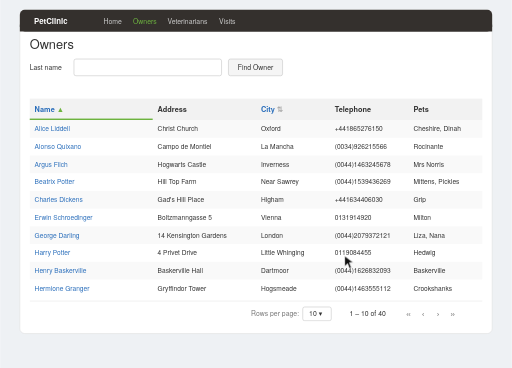
t = 0.00 s
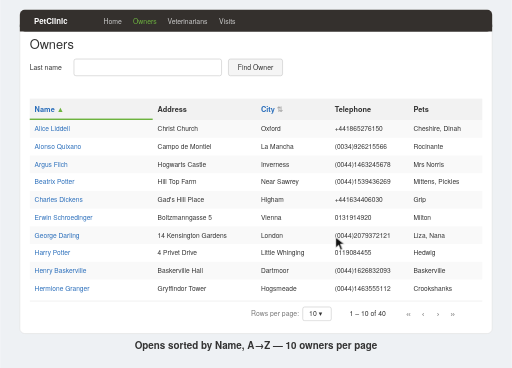
t = 1.59 s
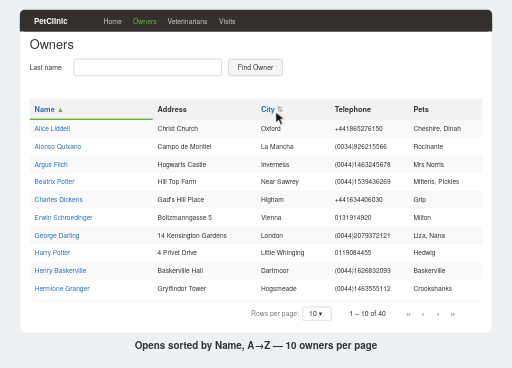
t = 3.35 s
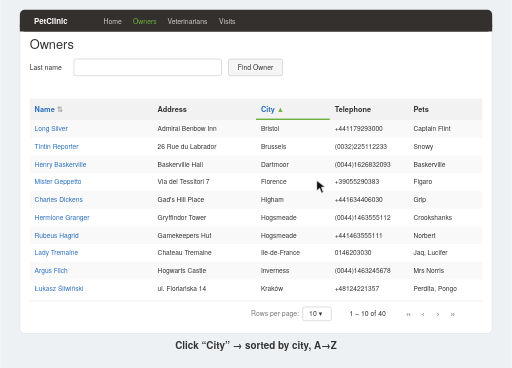
t = 5.07 s
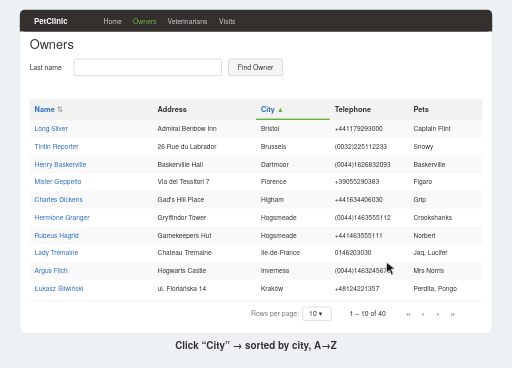
t = 6.63 s
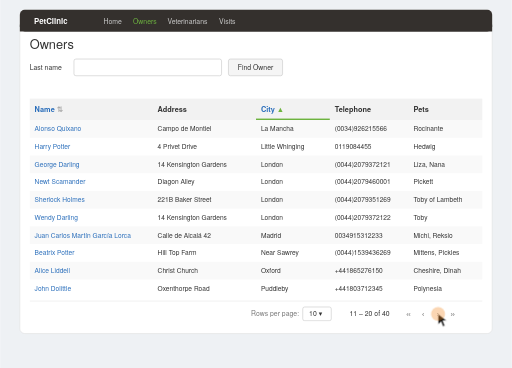
t = 8.32 s

The animated SVG that drew these frames (rendered in a browser with its animation timeline set to each time). Animation: 9 CSS @keyframes rules; frames cover the first 8.32 s, repeats indefinitely.

<svg xmlns='http://www.w3.org/2000/svg' width='1040' height='748' viewBox='0 0 1040 748' font-family='Helvetica Neue, Helvetica, Arial, sans-serif'><style>@keyframes k0{0%,30.99%{opacity:1}31%,100%{opacity:0}}.s0{animation:k0 13s infinite}@keyframes k1{0%,30.99%{opacity:0}31%,63.99%{opacity:1}64%,100%{opacity:0}}.s1{animation:k1 13s infinite}@keyframes k2{0%,63.99%{opacity:0}64%,99.99%{opacity:1}}.s2{animation:k2 13s infinite}@keyframes q0{0%{opacity:0}0%{opacity:0}2%,28%{opacity:1}30%,100%{opacity:0}}.c0{opacity:0;animation:q0 13s infinite}@keyframes q1{0%{opacity:0}31%{opacity:0}33%,61%{opacity:1}63%,100%{opacity:0}}.c1{opacity:0;animation:q1 13s infinite}@keyframes q2{0%{opacity:0}64%{opacity:0}66%,97%{opacity:1}99%,100%{opacity:0}}.c2{opacity:0;animation:q2 13s infinite}@keyframes r1{0%,29%{opacity:0;r:4px}30%{opacity:.6;r:6px}34%{opacity:0;r:26px}100%{opacity:0}}.r1{animation:r1 13s infinite}@keyframes r2{0%,62%{opacity:0;r:4px}63%{opacity:.6;r:6px}67%{opacity:0;r:26px}100%{opacity:0}}.r2{animation:r2 13s infinite}@keyframes cur{0%,8%{transform:translate(700px,520px)}25%,31%{transform:translate(560px,228px)}44%{transform:translate(680px,428px)}58%,64%{transform:translate(890px,638px)}92%,100%{transform:translate(700px,520px)}}.cursor{animation:cur 13s infinite ease-in-out}</style><rect width='1040' height='748' fill='#eef1f4'/><rect x='40' y='20' width='960' height='658' rx='10' fill='#fff' stroke='#ddd'/><rect x='40' y='20' width='960' height='44' rx='10' fill='#34302d'/><rect x='40' y='50' width='960' height='14' fill='#34302d'/><text x='60' y='48' fill='#fff' font-size='16' font-weight='bold'>🐾 PetClinic</text><text x='210' y='48' fill='#ccc' font-size='14'>Home</text><text x='270' y='48' fill='#6db33f' font-size='14'>Owners</text><text x='340' y='48' fill='#ccc' font-size='14'>Veterinarians</text><text x='445' y='48' fill='#ccc' font-size='14'>Visits</text><text x='60' y='100' font-size='26' fill='#333'>Owners</text><text x='60' y='142' font-size='14' fill='#333'>Last name</text><rect x='150' y='120' width='300' height='34' rx='4' fill='#fff' stroke='#bbb'/><rect x='464' y='120' width='110' height='34' rx='4' fill='#f5f5f5' stroke='#bbb'/><text x='519' y='142' font-size='14' text-anchor='middle' fill='#333'>Find Owner</text><g class='scene s0'><rect x='60' y='200' width='920' height='44' fill='#f2f2f2'/><text x='70' y='228' font-size='15' font-weight='bold' fill='#2a6ebb'>Name<tspan fill='#6db33f'> ▲</tspan></text><text x='320' y='228' font-size='15' font-weight='bold' fill='#333'>Address<tspan fill='#aaa'></tspan></text><text x='530' y='228' font-size='15' font-weight='bold' fill='#2a6ebb'>City<tspan fill='#aaa'> ⇅</tspan></text><text x='680' y='228' font-size='15' font-weight='bold' fill='#333'>Telephone<tspan fill='#aaa'></tspan></text><text x='840' y='228' font-size='15' font-weight='bold' fill='#333'>Pets<tspan fill='#aaa'></tspan></text><rect x='60' y='241' width='250' height='3' fill='#6db33f'/><rect x='60' y='244' width='920' height='36' fill='#f9f9f9'/><text x='70' y='267' font-size='13.5' fill='#2a6ebb'>Alice Liddell</text><text x='320' y='267' font-size='13.5' fill='#333'>Christ Church</text><text x='530' y='267' font-size='13.5' fill='#333'>Oxford</text><text x='680' y='267' font-size='13.5' fill='#333'>+441865276150</text><text x='840' y='267' font-size='13.5' fill='#333'>Cheshire, Dinah</text><text x='70' y='303' font-size='13.5' fill='#2a6ebb'>Alonso Quixano</text><text x='320' y='303' font-size='13.5' fill='#333'>Campo de Montiel</text><text x='530' y='303' font-size='13.5' fill='#333'>La Mancha</text><text x='680' y='303' font-size='13.5' fill='#333'>(0034)926215566</text><text x='840' y='303' font-size='13.5' fill='#333'>Rocinante</text><rect x='60' y='316' width='920' height='36' fill='#f9f9f9'/><text x='70' y='339' font-size='13.5' fill='#2a6ebb'>Argus Filch</text><text x='320' y='339' font-size='13.5' fill='#333'>Hogwarts Castle</text><text x='530' y='339' font-size='13.5' fill='#333'>Inverness</text><text x='680' y='339' font-size='13.5' fill='#333'>(0044)1463245678</text><text x='840' y='339' font-size='13.5' fill='#333'>Mrs Norris</text><text x='70' y='375' font-size='13.5' fill='#2a6ebb'>Beatrix Potter</text><text x='320' y='375' font-size='13.5' fill='#333'>Hill Top Farm</text><text x='530' y='375' font-size='13.5' fill='#333'>Near Sawrey</text><text x='680' y='375' font-size='13.5' fill='#333'>(0044)1539436269</text><text x='840' y='375' font-size='13.5' fill='#333'>Mittens, Pickles</text><rect x='60' y='388' width='920' height='36' fill='#f9f9f9'/><text x='70' y='411' font-size='13.5' fill='#2a6ebb'>Charles Dickens</text><text x='320' y='411' font-size='13.5' fill='#333'>Gad&#x27;s Hill Place</text><text x='530' y='411' font-size='13.5' fill='#333'>Higham</text><text x='680' y='411' font-size='13.5' fill='#333'>+441634406030</text><text x='840' y='411' font-size='13.5' fill='#333'>Grip</text><text x='70' y='447' font-size='13.5' fill='#2a6ebb'>Erwin Schroedinger</text><text x='320' y='447' font-size='13.5' fill='#333'>Boltzmanngasse 5</text><text x='530' y='447' font-size='13.5' fill='#333'>Vienna</text><text x='680' y='447' font-size='13.5' fill='#333'>0131914920</text><text x='840' y='447' font-size='13.5' fill='#333'>Milton</text><rect x='60' y='460' width='920' height='36' fill='#f9f9f9'/><text x='70' y='483' font-size='13.5' fill='#2a6ebb'>George Darling</text><text x='320' y='483' font-size='13.5' fill='#333'>14 Kensington Gardens</text><text x='530' y='483' font-size='13.5' fill='#333'>London</text><text x='680' y='483' font-size='13.5' fill='#333'>(0044)2079372121</text><text x='840' y='483' font-size='13.5' fill='#333'>Liza, Nana</text><text x='70' y='519' font-size='13.5' fill='#2a6ebb'>Harry Potter</text><text x='320' y='519' font-size='13.5' fill='#333'>4 Privet Drive</text><text x='530' y='519' font-size='13.5' fill='#333'>Little Whinging</text><text x='680' y='519' font-size='13.5' fill='#333'>0119084455</text><text x='840' y='519' font-size='13.5' fill='#333'>Hedwig</text><rect x='60' y='532' width='920' height='36' fill='#f9f9f9'/><text x='70' y='555' font-size='13.5' fill='#2a6ebb'>Henry Baskerville</text><text x='320' y='555' font-size='13.5' fill='#333'>Baskerville Hall</text><text x='530' y='555' font-size='13.5' fill='#333'>Dartmoor</text><text x='680' y='555' font-size='13.5' fill='#333'>(0044)1626832093</text><text x='840' y='555' font-size='13.5' fill='#333'>Baskerville</text><text x='70' y='591' font-size='13.5' fill='#2a6ebb'>Hermione Granger</text><text x='320' y='591' font-size='13.5' fill='#333'>Gryffindor Tower</text><text x='530' y='591' font-size='13.5' fill='#333'>Hogsmeade</text><text x='680' y='591' font-size='13.5' fill='#333'>(0044)1463555112</text><text x='840' y='591' font-size='13.5' fill='#333'>Crookshanks</text><line x1='60' y1='612' x2='980' y2='612' stroke='#e5e5e5'/><text x='510' y='642' font-size='14' fill='#777'>Rows per page:</text><rect x='615' y='624' width='58' height='28' rx='4' fill='#fff' stroke='#bbb'/><text x='628' y='643' font-size='14' fill='#333'>10 ▾</text><text x='710' y='642' font-size='14' fill='#333'>1 – 10 of 40</text><text x='830' y='644' font-size='20' fill='#777' text-anchor='middle'>«</text><text x='860' y='644' font-size='20' fill='#777' text-anchor='middle'>‹</text><text x='890' y='644' font-size='20' fill='#777' text-anchor='middle'>›</text><text x='920' y='644' font-size='20' fill='#777' text-anchor='middle'>»</text></g><g class='scene s1'><rect x='60' y='200' width='920' height='44' fill='#f2f2f2'/><text x='70' y='228' font-size='15' font-weight='bold' fill='#2a6ebb'>Name<tspan fill='#aaa'> ⇅</tspan></text><text x='320' y='228' font-size='15' font-weight='bold' fill='#333'>Address<tspan fill='#aaa'></tspan></text><text x='530' y='228' font-size='15' font-weight='bold' fill='#2a6ebb'>City<tspan fill='#6db33f'> ▲</tspan></text><text x='680' y='228' font-size='15' font-weight='bold' fill='#333'>Telephone<tspan fill='#aaa'></tspan></text><text x='840' y='228' font-size='15' font-weight='bold' fill='#333'>Pets<tspan fill='#aaa'></tspan></text><rect x='520' y='241' width='150' height='3' fill='#6db33f'/><rect x='60' y='244' width='920' height='36' fill='#f9f9f9'/><text x='70' y='267' font-size='13.5' fill='#2a6ebb'>Long Silver</text><text x='320' y='267' font-size='13.5' fill='#333'>Admiral Benbow Inn</text><text x='530' y='267' font-size='13.5' fill='#333'>Bristol</text><text x='680' y='267' font-size='13.5' fill='#333'>+441179293000</text><text x='840' y='267' font-size='13.5' fill='#333'>Captain Flint</text><text x='70' y='303' font-size='13.5' fill='#2a6ebb'>Tintin Reporter</text><text x='320' y='303' font-size='13.5' fill='#333'>26 Rue du Labrador</text><text x='530' y='303' font-size='13.5' fill='#333'>Brussels</text><text x='680' y='303' font-size='13.5' fill='#333'>(0032)225112233</text><text x='840' y='303' font-size='13.5' fill='#333'>Snowy</text><rect x='60' y='316' width='920' height='36' fill='#f9f9f9'/><text x='70' y='339' font-size='13.5' fill='#2a6ebb'>Henry Baskerville</text><text x='320' y='339' font-size='13.5' fill='#333'>Baskerville Hall</text><text x='530' y='339' font-size='13.5' fill='#333'>Dartmoor</text><text x='680' y='339' font-size='13.5' fill='#333'>(0044)1626832093</text><text x='840' y='339' font-size='13.5' fill='#333'>Baskerville</text><text x='70' y='375' font-size='13.5' fill='#2a6ebb'>Mister Geppetto</text><text x='320' y='375' font-size='13.5' fill='#333'>Via dei Tessitori 7</text><text x='530' y='375' font-size='13.5' fill='#333'>Florence</text><text x='680' y='375' font-size='13.5' fill='#333'>+39055290383</text><text x='840' y='375' font-size='13.5' fill='#333'>Figaro</text><rect x='60' y='388' width='920' height='36' fill='#f9f9f9'/><text x='70' y='411' font-size='13.5' fill='#2a6ebb'>Charles Dickens</text><text x='320' y='411' font-size='13.5' fill='#333'>Gad&#x27;s Hill Place</text><text x='530' y='411' font-size='13.5' fill='#333'>Higham</text><text x='680' y='411' font-size='13.5' fill='#333'>+441634406030</text><text x='840' y='411' font-size='13.5' fill='#333'>Grip</text><text x='70' y='447' font-size='13.5' fill='#2a6ebb'>Hermione Granger</text><text x='320' y='447' font-size='13.5' fill='#333'>Gryffindor Tower</text><text x='530' y='447' font-size='13.5' fill='#333'>Hogsmeade</text><text x='680' y='447' font-size='13.5' fill='#333'>(0044)1463555112</text><text x='840' y='447' font-size='13.5' fill='#333'>Crookshanks</text><rect x='60' y='460' width='920' height='36' fill='#f9f9f9'/><text x='70' y='483' font-size='13.5' fill='#2a6ebb'>Rubeus Hagrid</text><text x='320' y='483' font-size='13.5' fill='#333'>Gamekeepers Hut</text><text x='530' y='483' font-size='13.5' fill='#333'>Hogsmeade</text><text x='680' y='483' font-size='13.5' fill='#333'>+441463555111</text><text x='840' y='483' font-size='13.5' fill='#333'>Norbert</text><text x='70' y='519' font-size='13.5' fill='#2a6ebb'>Lady Tremaine</text><text x='320' y='519' font-size='13.5' fill='#333'>Chateau Tremaine</text><text x='530' y='519' font-size='13.5' fill='#333'>Ile-de-France</text><text x='680' y='519' font-size='13.5' fill='#333'>0146203030</text><text x='840' y='519' font-size='13.5' fill='#333'>Jaq, Lucifer</text><rect x='60' y='532' width='920' height='36' fill='#f9f9f9'/><text x='70' y='555' font-size='13.5' fill='#2a6ebb'>Argus Filch</text><text x='320' y='555' font-size='13.5' fill='#333'>Hogwarts Castle</text><text x='530' y='555' font-size='13.5' fill='#333'>Inverness</text><text x='680' y='555' font-size='13.5' fill='#333'>(0044)1463245678</text><text x='840' y='555' font-size='13.5' fill='#333'>Mrs Norris</text><text x='70' y='591' font-size='13.5' fill='#2a6ebb'>Łukasz Śliwiński</text><text x='320' y='591' font-size='13.5' fill='#333'>ul. Floriańska 14</text><text x='530' y='591' font-size='13.5' fill='#333'>Kraków</text><text x='680' y='591' font-size='13.5' fill='#333'>+48124221357</text><text x='840' y='591' font-size='13.5' fill='#333'>Perdita, Pongo</text><line x1='60' y1='612' x2='980' y2='612' stroke='#e5e5e5'/><text x='510' y='642' font-size='14' fill='#777'>Rows per page:</text><rect x='615' y='624' width='58' height='28' rx='4' fill='#fff' stroke='#bbb'/><text x='628' y='643' font-size='14' fill='#333'>10 ▾</text><text x='710' y='642' font-size='14' fill='#333'>1 – 10 of 40</text><text x='830' y='644' font-size='20' fill='#777' text-anchor='middle'>«</text><text x='860' y='644' font-size='20' fill='#777' text-anchor='middle'>‹</text><text x='890' y='644' font-size='20' fill='#777' text-anchor='middle'>›</text><text x='920' y='644' font-size='20' fill='#777' text-anchor='middle'>»</text></g><g class='scene s2'><rect x='60' y='200' width='920' height='44' fill='#f2f2f2'/><text x='70' y='228' font-size='15' font-weight='bold' fill='#2a6ebb'>Name<tspan fill='#aaa'> ⇅</tspan></text><text x='320' y='228' font-size='15' font-weight='bold' fill='#333'>Address<tspan fill='#aaa'></tspan></text><text x='530' y='228' font-size='15' font-weight='bold' fill='#2a6ebb'>City<tspan fill='#6db33f'> ▲</tspan></text><text x='680' y='228' font-size='15' font-weight='bold' fill='#333'>Telephone<tspan fill='#aaa'></tspan></text><text x='840' y='228' font-size='15' font-weight='bold' fill='#333'>Pets<tspan fill='#aaa'></tspan></text><rect x='520' y='241' width='150' height='3' fill='#6db33f'/><rect x='60' y='244' width='920' height='36' fill='#f9f9f9'/><text x='70' y='267' font-size='13.5' fill='#2a6ebb'>Alonso Quixano</text><text x='320' y='267' font-size='13.5' fill='#333'>Campo de Montiel</text><text x='530' y='267' font-size='13.5' fill='#333'>La Mancha</text><text x='680' y='267' font-size='13.5' fill='#333'>(0034)926215566</text><text x='840' y='267' font-size='13.5' fill='#333'>Rocinante</text><text x='70' y='303' font-size='13.5' fill='#2a6ebb'>Harry Potter</text><text x='320' y='303' font-size='13.5' fill='#333'>4 Privet Drive</text><text x='530' y='303' font-size='13.5' fill='#333'>Little Whinging</text><text x='680' y='303' font-size='13.5' fill='#333'>0119084455</text><text x='840' y='303' font-size='13.5' fill='#333'>Hedwig</text><rect x='60' y='316' width='920' height='36' fill='#f9f9f9'/><text x='70' y='339' font-size='13.5' fill='#2a6ebb'>George Darling</text><text x='320' y='339' font-size='13.5' fill='#333'>14 Kensington Gardens</text><text x='530' y='339' font-size='13.5' fill='#333'>London</text><text x='680' y='339' font-size='13.5' fill='#333'>(0044)2079372121</text><text x='840' y='339' font-size='13.5' fill='#333'>Liza, Nana</text><text x='70' y='375' font-size='13.5' fill='#2a6ebb'>Newt Scamander</text><text x='320' y='375' font-size='13.5' fill='#333'>Diagon Alley</text><text x='530' y='375' font-size='13.5' fill='#333'>London</text><text x='680' y='375' font-size='13.5' fill='#333'>(0044)2079460001</text><text x='840' y='375' font-size='13.5' fill='#333'>Pickett</text><rect x='60' y='388' width='920' height='36' fill='#f9f9f9'/><text x='70' y='411' font-size='13.5' fill='#2a6ebb'>Sherlock Holmes</text><text x='320' y='411' font-size='13.5' fill='#333'>221B Baker Street</text><text x='530' y='411' font-size='13.5' fill='#333'>London</text><text x='680' y='411' font-size='13.5' fill='#333'>(0044)2079351269</text><text x='840' y='411' font-size='13.5' fill='#333'>Toby of Lambeth</text><text x='70' y='447' font-size='13.5' fill='#2a6ebb'>Wendy Darling</text><text x='320' y='447' font-size='13.5' fill='#333'>14 Kensington Gardens</text><text x='530' y='447' font-size='13.5' fill='#333'>London</text><text x='680' y='447' font-size='13.5' fill='#333'>(0044)2079372122</text><text x='840' y='447' font-size='13.5' fill='#333'>Toby</text><rect x='60' y='460' width='920' height='36' fill='#f9f9f9'/><text x='70' y='483' font-size='13.5' fill='#2a6ebb'>Juan Carlos Martín García Lorca</text><text x='320' y='483' font-size='13.5' fill='#333'>Calle de Alcalá 42</text><text x='530' y='483' font-size='13.5' fill='#333'>Madrid</text><text x='680' y='483' font-size='13.5' fill='#333'>0034915312233</text><text x='840' y='483' font-size='13.5' fill='#333'>Michi, Reksio</text><text x='70' y='519' font-size='13.5' fill='#2a6ebb'>Beatrix Potter</text><text x='320' y='519' font-size='13.5' fill='#333'>Hill Top Farm</text><text x='530' y='519' font-size='13.5' fill='#333'>Near Sawrey</text><text x='680' y='519' font-size='13.5' fill='#333'>(0044)1539436269</text><text x='840' y='519' font-size='13.5' fill='#333'>Mittens, Pickles</text><rect x='60' y='532' width='920' height='36' fill='#f9f9f9'/><text x='70' y='555' font-size='13.5' fill='#2a6ebb'>Alice Liddell</text><text x='320' y='555' font-size='13.5' fill='#333'>Christ Church</text><text x='530' y='555' font-size='13.5' fill='#333'>Oxford</text><text x='680' y='555' font-size='13.5' fill='#333'>+441865276150</text><text x='840' y='555' font-size='13.5' fill='#333'>Cheshire, Dinah</text><text x='70' y='591' font-size='13.5' fill='#2a6ebb'>John Dolittle</text><text x='320' y='591' font-size='13.5' fill='#333'>Oxenthorpe Road</text><text x='530' y='591' font-size='13.5' fill='#333'>Puddleby</text><text x='680' y='591' font-size='13.5' fill='#333'>+441803712345</text><text x='840' y='591' font-size='13.5' fill='#333'>Polynesia</text><line x1='60' y1='612' x2='980' y2='612' stroke='#e5e5e5'/><text x='510' y='642' font-size='14' fill='#777'>Rows per page:</text><rect x='615' y='624' width='58' height='28' rx='4' fill='#fff' stroke='#bbb'/><text x='628' y='643' font-size='14' fill='#333'>10 ▾</text><text x='710' y='642' font-size='14' fill='#333'>11 – 20 of 40</text><text x='830' y='644' font-size='20' fill='#777' text-anchor='middle'>«</text><text x='860' y='644' font-size='20' fill='#777' text-anchor='middle'>‹</text><text x='890' y='644' font-size='20' fill='#777' text-anchor='middle'>›</text><text x='920' y='644' font-size='20' fill='#777' text-anchor='middle'>»</text></g><text class='cap c0' x='520.0' y='710' font-size='20' font-weight='bold' fill='#333' text-anchor='middle'>Opens sorted by Name, A→Z — 10 owners per page</text><text class='cap c1' x='520.0' y='710' font-size='20' font-weight='bold' fill='#333' text-anchor='middle'>Click “City” → sorted by city, A→Z</text><text class='cap c2' x='520.0' y='710' font-size='20' font-weight='bold' fill='#333' text-anchor='middle'>Next page → owners 11–20, same sorting</text><g class='cursor'><path d='M0 0 L0 22 L6 16 L10 26 L14 24 L10 14 L18 14 Z' fill='#111' stroke='#fff' stroke-width='1.5'/></g><circle class='r1' cx='560' cy='228' r='18' fill='#f28c28' opacity='0'/><circle class='r2' cx='890' cy='638' r='18' fill='#f28c28' opacity='0'/></svg>
